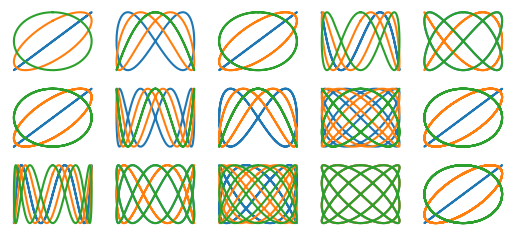

Here is the Python script that generated this plot:
# -*- coding: utf-8 -*-
"""
5.3 Gráficar figuras de lissajous para los 
angulos de desfase correspondientes.

x= Asin(wxt)
y= Asin(wyt + delta)
"""
import matplotlib.pyplot as plt
import math as mt



n_s=5
val_des=[0,(mt.pi)/4,(mt.pi)/2]
def figuras_lissa(delta:float)->None:
    nx=1
    ny=1
    k=1
    for i in range(1,6):
        ny = i
        for o in range(1,ny+1):
            val_x=[]
            val_y=[]
            theta=0
            nx = o
            while theta <= 2*(mt.pi):
                x= mt.sin(nx*theta)
                y= mt.sin(ny*theta+delta)
                val_x.append(x)
                val_y.append(y)
                theta += 0.001
            
            plt.subplot(n_s,n_s,k)
            plt.plot(val_x,val_y)
            plt.axis("off")
            k += 1
    plt.show()
figuras_lissa(val_des[0])
figuras_lissa(val_des[1])
figuras_lissa(val_des[2])
